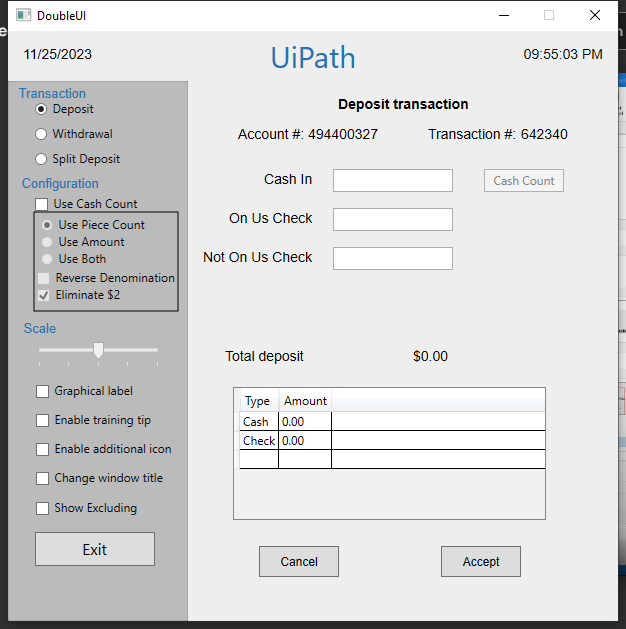
Task: Get experience with UiPath example
Workflow: ScreenScrapingDemo

Step 1: Attach Window UiDouble on the element in window 'DoubleUI' (doubleui.exe)

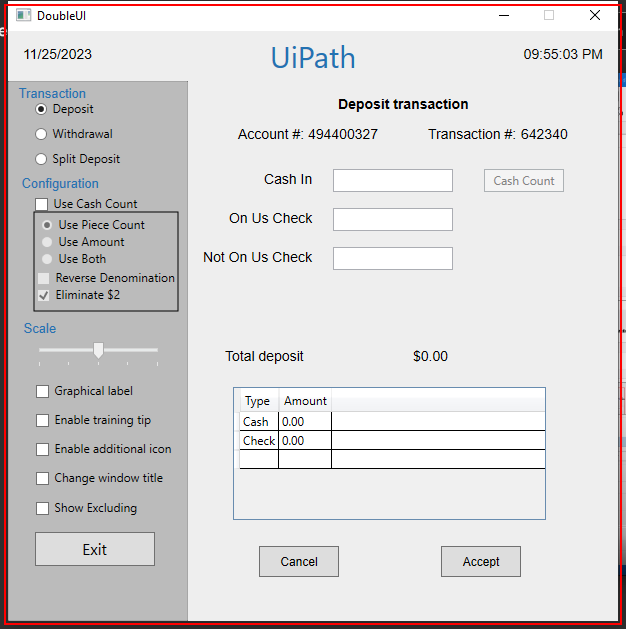
Step 2: get-text from 'doubleui.exe  DoubleUI'